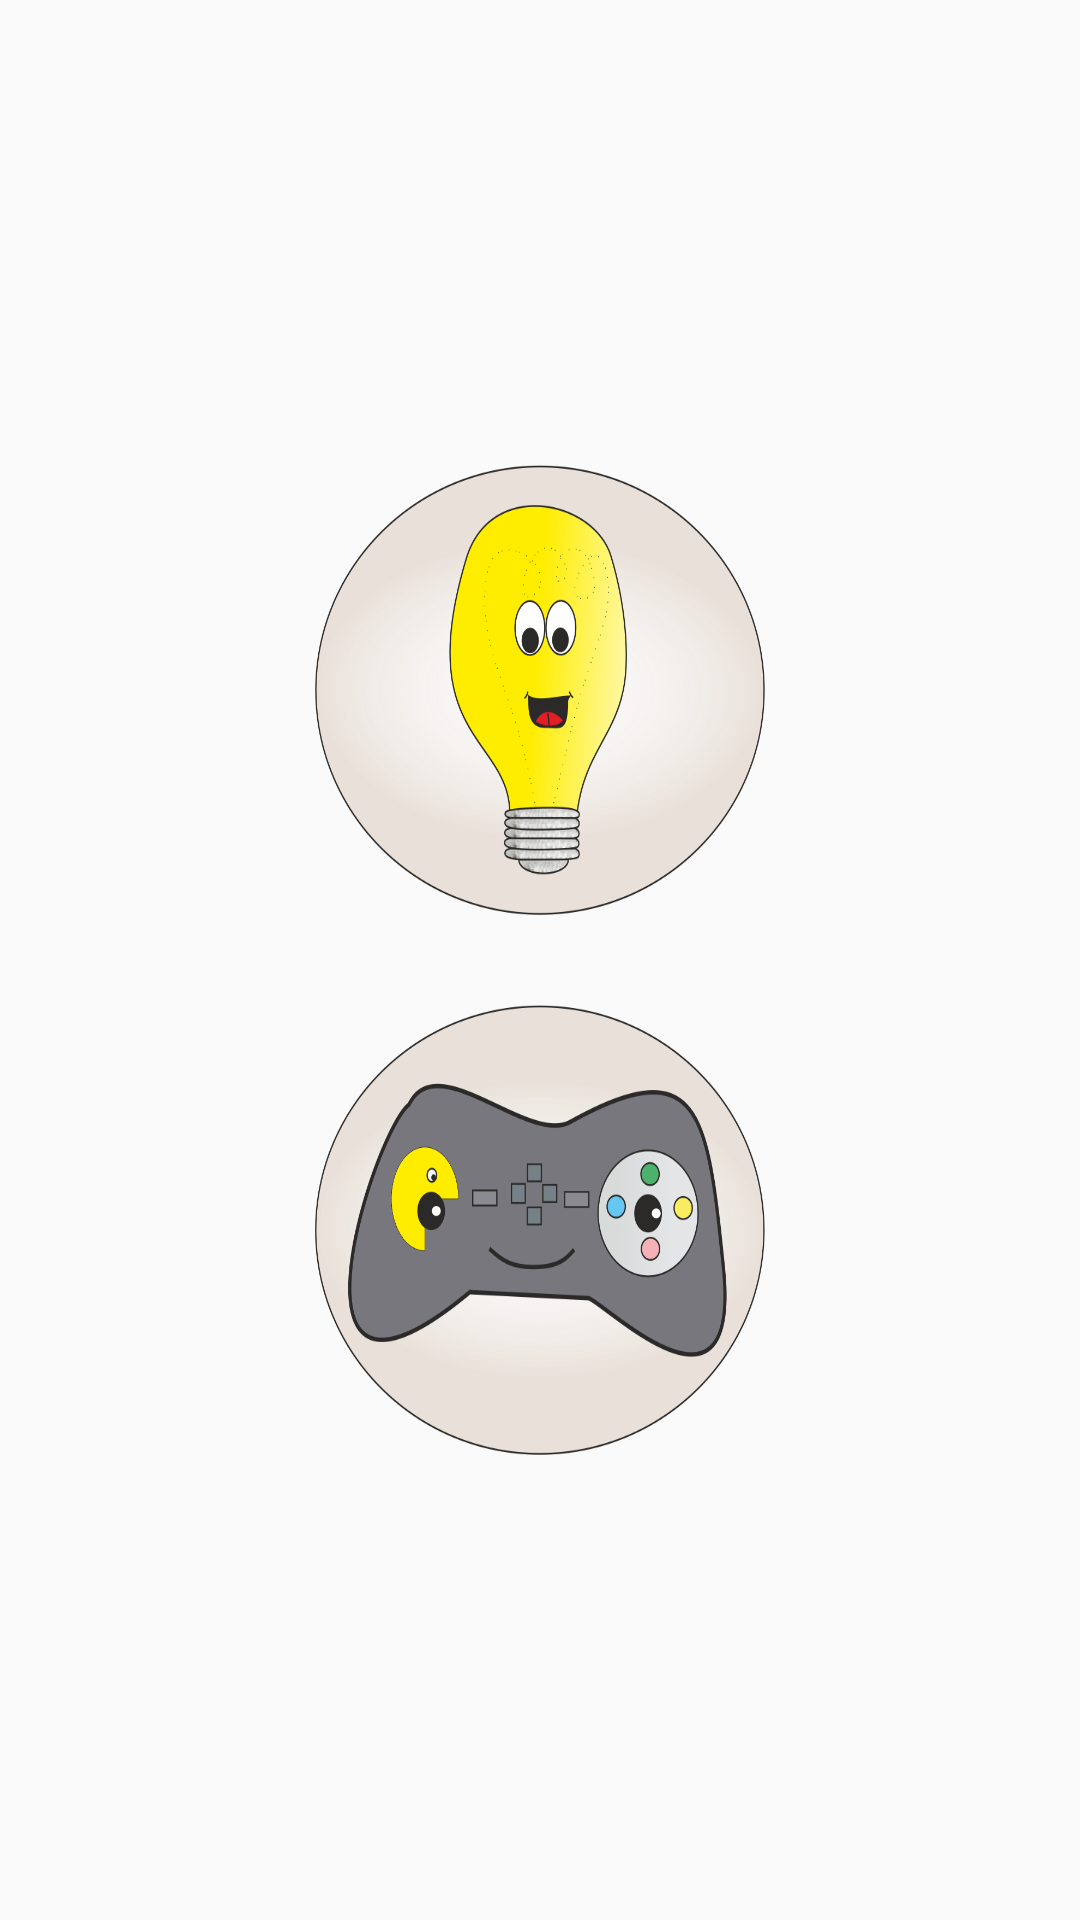

Layout XML and referenced resources for this Android screen:
<!-- AndroidManifest.xml: application theme AppTheme -->
<!-- res/layout/activity_my_number.xml -->
<?xml version="1.0" encoding="utf-8"?>
<RelativeLayout xmlns:android="http://schemas.android.com/apk/res/android"
    android:layout_width="match_parent"
    android:layout_height="match_parent"
    android:layout_centerHorizontal="false"
    android:background="@drawable/omonom"
    android:gravity="center">


    <Button
        android:id="@+id/btn_numb"
        android:layout_width="150dp"
        android:layout_height="150dp"
        android:layout_gravity="center"
        android:background="@drawable/zarowka"
        android:onClick="onButtonOpenRandomNumbers" />


    <Button
        android:id="@+id/gra_numery"
        android:layout_width="150dp"
        android:layout_height="150dp"
        android:layout_below="@+id/btn_numb"
        android:layout_gravity="center"
        android:layout_marginTop="30dp"
        android:background="@drawable/gra" />
</RelativeLayout>
<!-- resources referenced by this layout -->
<resources>
  <!-- drawable gra: png bitmap (drawable, 109337 bytes) -->
  <!-- drawable zarowka: png bitmap (drawable, 143546 bytes) -->
  <style name="AppTheme" parent="style/Theme.AppCompat.Light.NoActionBar">
          
          <item name="colorPrimary">@color/colorPrimary</item>
          <item name="colorPrimaryDark">@color/colorPrimaryDark</item>
          <item name="colorAccent">@color/colorAccent</item>
      </style>
  <color name="colorPrimary">#BBDEFB</color>
  <color name="colorPrimaryDark">#2196F3</color>
  <color name="colorAccent">#FF4081</color>
</resources>
